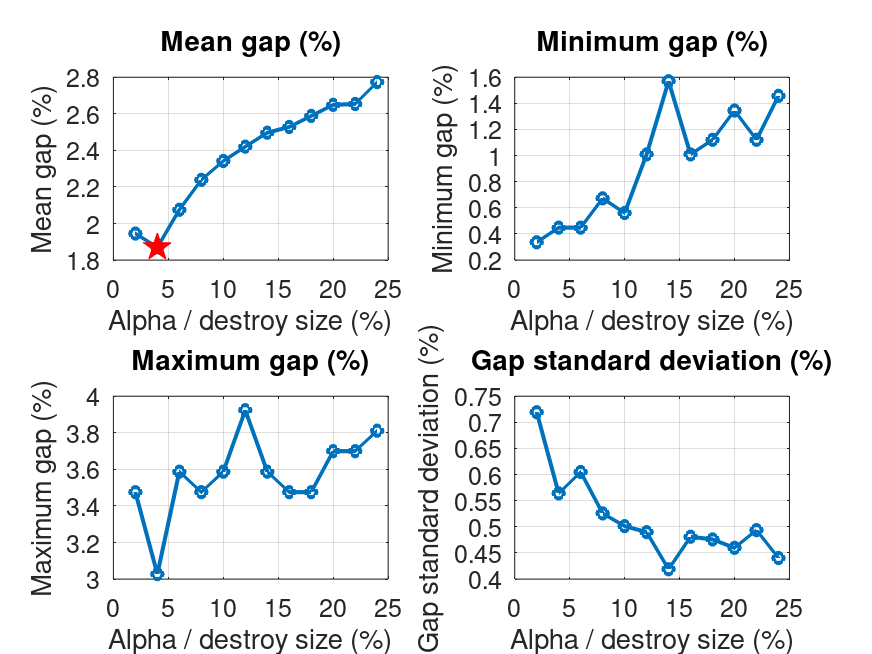

Data behind this chart, as committed beside it:
alpha, runs, mean_gap, min_gap, max_gap, std_gap, mean_value, mean_iterations, mean_candidates, mean_feasibility, file
2, 100, 1.945, 0.3363, 3.475, 0.7194, 909.4, 6272, 2792506228, 59966986, E150_1000.5_r50_lk_dr_dest1_rep1_alpha2_…
4, 100, 1.87, 0.4484, 3.027, 0.564, 908.7, 5721, 3362349668, 47843860, E150_1000.5_r50_lk_dr_dest1_rep1_alpha4_…
6, 100, 2.075, 0.4484, 3.587, 0.605, 910.5, 5366, 3631715323, 42151093, E150_1000.5_r50_lk_dr_dest1_rep1_alpha6_…
8, 100, 2.239, 0.6726, 3.475, 0.5257, 912, 4915, 3715800525, 40044807, E150_1000.5_r50_lk_dr_dest1_rep1_alpha8_…
10, 100, 2.342, 0.5605, 3.587, 0.5013, 912.9, 4501, 3752571837, 39009955, E150_1000.5_r50_lk_dr_dest1_rep1_alpha10…
12, 100, 2.42, 1.009, 3.924, 0.4899, 913.6, 4106, 3777269494, 38394844, E150_1000.5_r50_lk_dr_dest1_rep1_alpha12…
14, 100, 2.497, 1.57, 3.587, 0.4188, 914.3, 3816, 3821584622, 37868688, E150_1000.5_r50_lk_dr_dest1_rep1_alpha14…
16, 100, 2.528, 1.009, 3.475, 0.481, 914.5, 3601, 3872961039, 37363054, E150_1000.5_r50_lk_dr_dest1_rep1_alpha16…
18, 100, 2.589, 1.121, 3.475, 0.4759, 915.1, 3421, 3917695874, 37031727, E150_1000.5_r50_lk_dr_dest1_rep1_alpha18…
20, 100, 2.649, 1.345, 3.7, 0.4598, 915.6, 3280, 3953946233, 36586796, E150_1000.5_r50_lk_dr_dest1_rep1_alpha20…
22, 100, 2.654, 1.121, 3.7, 0.4937, 915.7, 3135, 3986828789, 36200806, E150_1000.5_r50_lk_dr_dest1_rep1_alpha22…
24, 100, 2.774, 1.457, 3.812, 0.4403, 916.7, 3025, 4017731754, 35827020, E150_1000.5_r50_lk_dr_dest1_rep1_alpha24…
